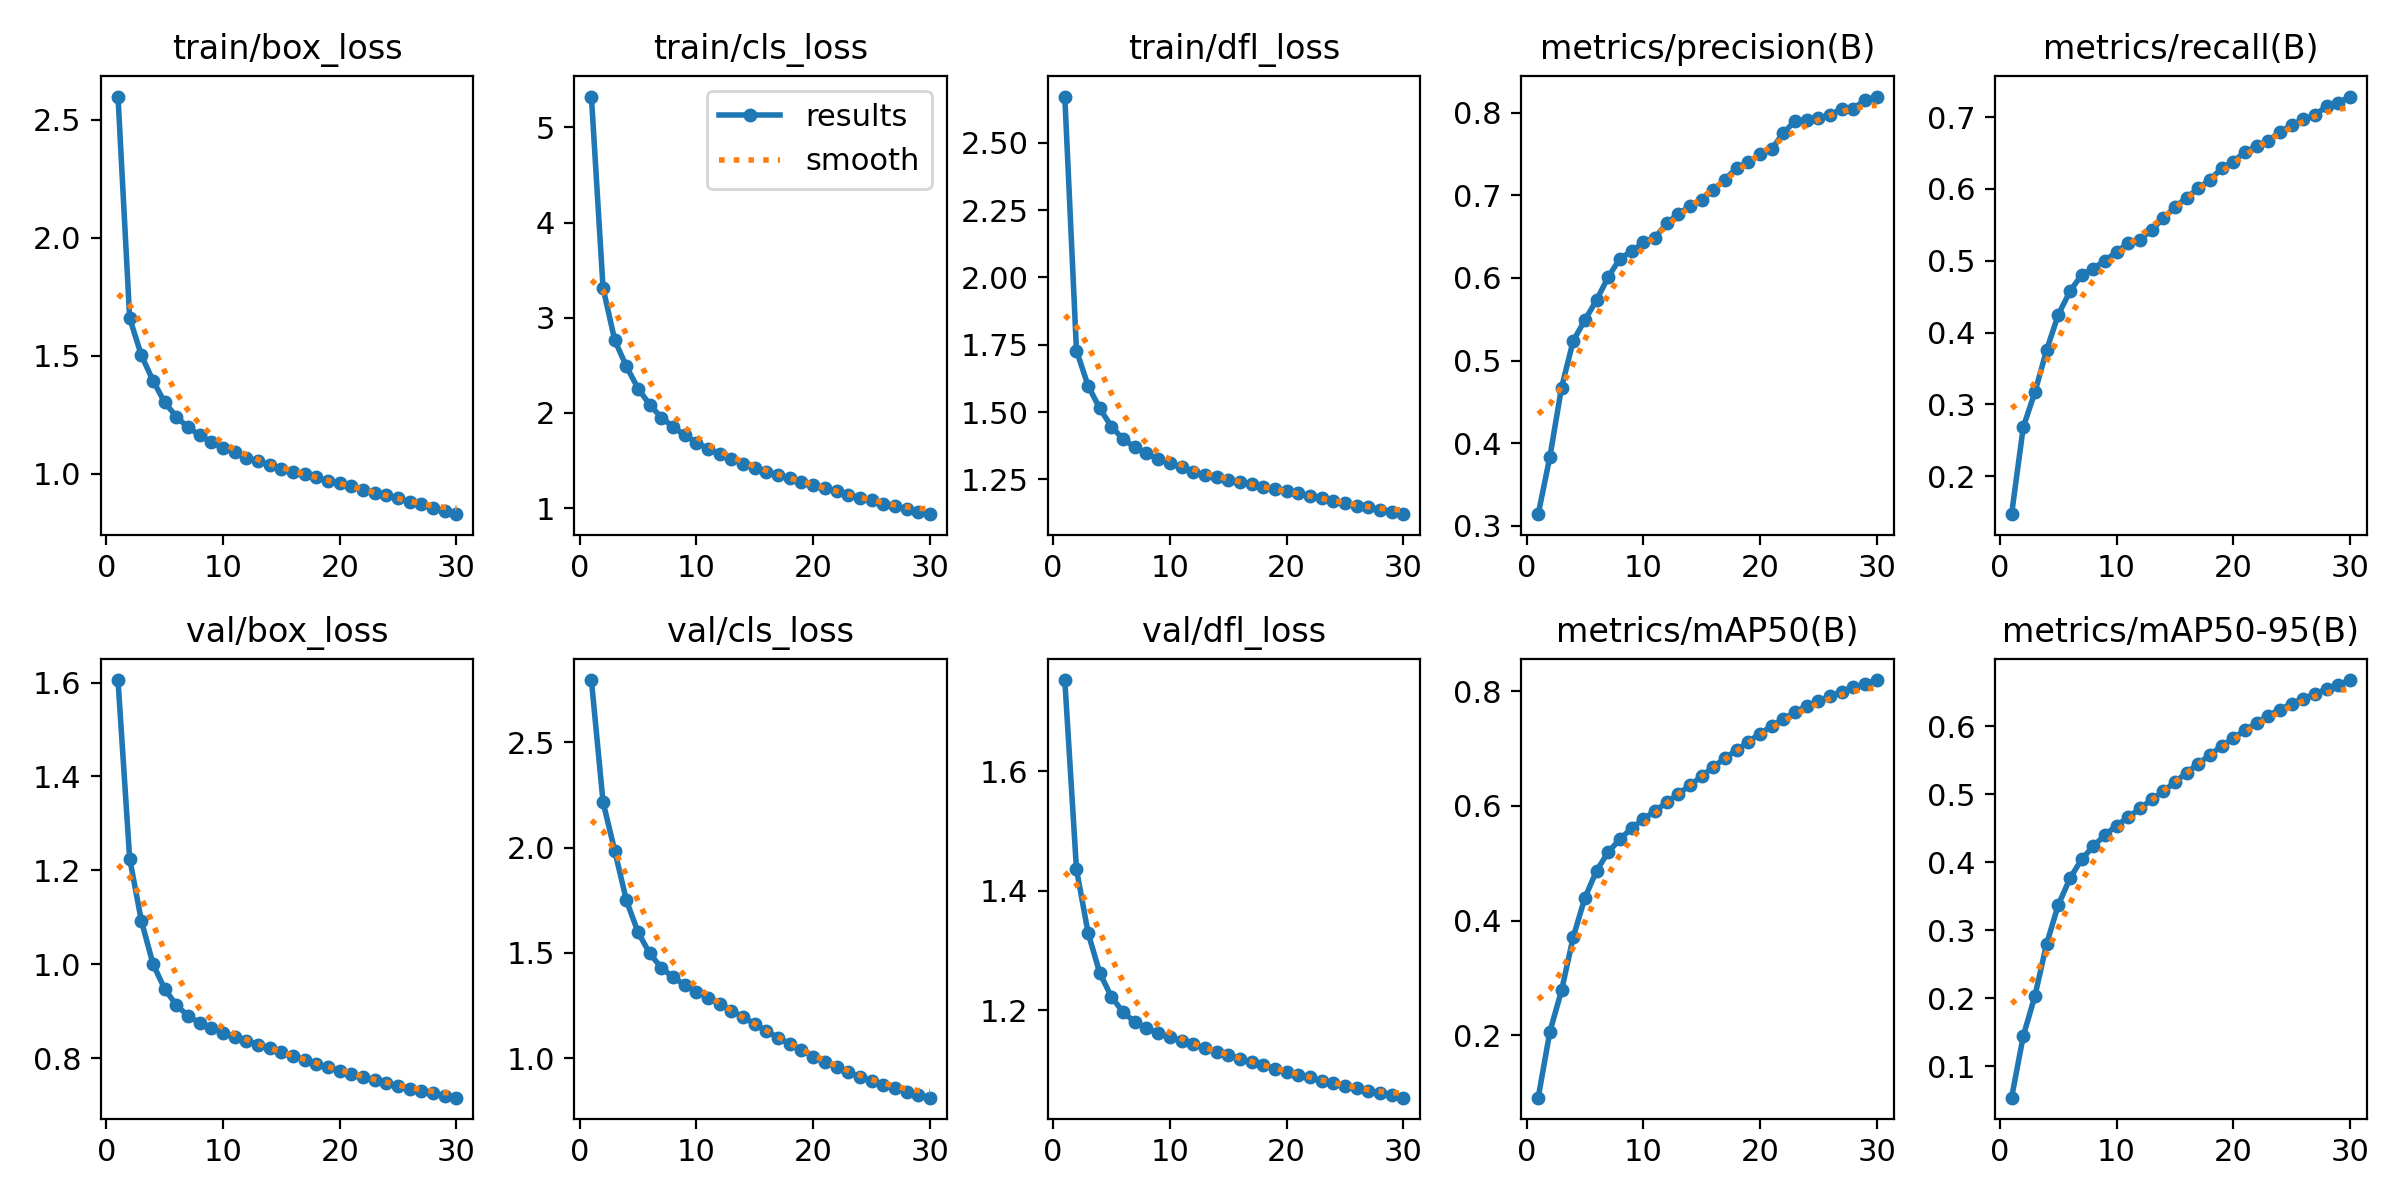

The file beside this chart, header and first rows:
epoch, train/box_loss, train/cls_loss, train/dfl_loss, metrics/precision(B), metrics/recall(B), metrics/mAP50(B), metrics/mAP50-95(B), val/box_loss, val/cls_loss, val/dfl_loss, lr/pg0, lr/pg1, lr/pg2
1, 2.599, 5.325, 2.672, 0.314, 0.1472, 0.09102, 0.05375, 1.605, 2.795, 1.752, 0.003333, 0.003333, 0.003333
2, 1.66, 3.312, 1.729, 0.3833, 0.2683, 0.206, 0.1444, 1.225, 2.215, 1.436, 0.006446, 0.006446, 0.006446
3, 1.502, 2.765, 1.598, 0.4672, 0.3172, 0.278, 0.2035, 1.093, 1.985, 1.329, 0.00934, 0.00934, 0.00934
4, 1.394, 2.49, 1.514, 0.5239, 0.3756, 0.3709, 0.2799, 1, 1.749, 1.262, 0.00901, 0.00901, 0.00901
5, 1.302, 2.257, 1.446, 0.549, 0.4249, 0.4398, 0.3372, 0.9473, 1.598, 1.222, 0.00901, 0.00901, 0.00901
6, 1.241, 2.087, 1.4, 0.5732, 0.4573, 0.4869, 0.3762, 0.9127, 1.497, 1.197, 0.00868, 0.00868, 0.00868
7, 1.195, 1.951, 1.37, 0.601, 0.4805, 0.5196, 0.4044, 0.8899, 1.429, 1.18, 0.00835, 0.00835, 0.00835
8, 1.163, 1.854, 1.347, 0.6234, 0.4891, 0.5419, 0.4235, 0.8747, 1.384, 1.169, 0.00802, 0.00802, 0.00802
9, 1.133, 1.766, 1.326, 0.6321, 0.5003, 0.5611, 0.4401, 0.8637, 1.348, 1.161, 0.00769, 0.00769, 0.00769
10, 1.11, 1.689, 1.309, 0.6429, 0.5121, 0.5771, 0.454, 0.8537, 1.317, 1.155, 0.00736, 0.00736, 0.00736
11, 1.09, 1.625, 1.295, 0.6485, 0.5248, 0.5912, 0.4662, 0.8455, 1.288, 1.149, 0.00703, 0.00703, 0.00703
12, 1.068, 1.567, 1.279, 0.6659, 0.529, 0.6061, 0.4791, 0.8372, 1.257, 1.143, 0.0067, 0.0067, 0.0067
13, 1.051, 1.515, 1.268, 0.6774, 0.5434, 0.6212, 0.4923, 0.8288, 1.226, 1.137, 0.00637, 0.00637, 0.00637
14, 1.038, 1.468, 1.259, 0.6867, 0.5589, 0.6359, 0.5043, 0.8205, 1.195, 1.131, 0.00604, 0.00604, 0.00604
15, 1.02, 1.423, 1.248, 0.6948, 0.5749, 0.652, 0.518, 0.8125, 1.163, 1.125, 0.00571, 0.00571, 0.00571
16, 1.006, 1.384, 1.24, 0.7067, 0.5879, 0.6681, 0.5317, 0.8044, 1.13, 1.119, 0.00538, 0.00538, 0.00538
17, 0.9969, 1.351, 1.232, 0.7186, 0.6008, 0.6835, 0.5451, 0.7964, 1.098, 1.113, 0.00505, 0.00505, 0.00505
18, 0.9831, 1.312, 1.221, 0.7335, 0.613, 0.6977, 0.5579, 0.7882, 1.067, 1.108, 0.00472, 0.00472, 0.00472
19, 0.9675, 1.272, 1.213, 0.7397, 0.6285, 0.712, 0.5708, 0.7802, 1.038, 1.102, 0.00439, 0.00439, 0.00439
20, 0.9586, 1.24, 1.206, 0.7495, 0.6381, 0.7261, 0.5826, 0.7732, 1.008, 1.097, 0.00406, 0.00406, 0.00406
21, 0.9478, 1.208, 1.198, 0.756, 0.6515, 0.7395, 0.5942, 0.7662, 0.9828, 1.092, 0.00373, 0.00373, 0.00373
22, 0.9312, 1.178, 1.187, 0.7752, 0.6593, 0.7516, 0.6049, 0.7597, 0.9579, 1.087, 0.0034, 0.0034, 0.0034
23, 0.9189, 1.141, 1.181, 0.7899, 0.667, 0.7639, 0.6158, 0.7528, 0.9332, 1.082, 0.00307, 0.00307, 0.00307
24, 0.9069, 1.112, 1.172, 0.791, 0.6796, 0.7742, 0.6246, 0.7469, 0.9121, 1.078, 0.00274, 0.00274, 0.00274
25, 0.8943, 1.081, 1.164, 0.7933, 0.6885, 0.7827, 0.633, 0.7412, 0.8922, 1.074, 0.00241, 0.00241, 0.00241
26, 0.8779, 1.048, 1.152, 0.7972, 0.6968, 0.7913, 0.6407, 0.735, 0.8733, 1.069, 0.00208, 0.00208, 0.00208
27, 0.8685, 1.022, 1.146, 0.8048, 0.7023, 0.7993, 0.6476, 0.7298, 0.8572, 1.065, 0.00175, 0.00175, 0.00175
28, 0.8537, 0.9928, 1.138, 0.8049, 0.7157, 0.8068, 0.6548, 0.7245, 0.8417, 1.061, 0.00142, 0.00142, 0.00142
29, 0.8399, 0.9622, 1.128, 0.8153, 0.7201, 0.813, 0.6611, 0.7198, 0.828, 1.057, 0.00109, 0.00109, 0.00109
30, 0.8274, 0.9369, 1.121, 0.8196, 0.7286, 0.8197, 0.668, 0.7155, 0.8131, 1.054, 0.00076, 0.00076, 0.00076
